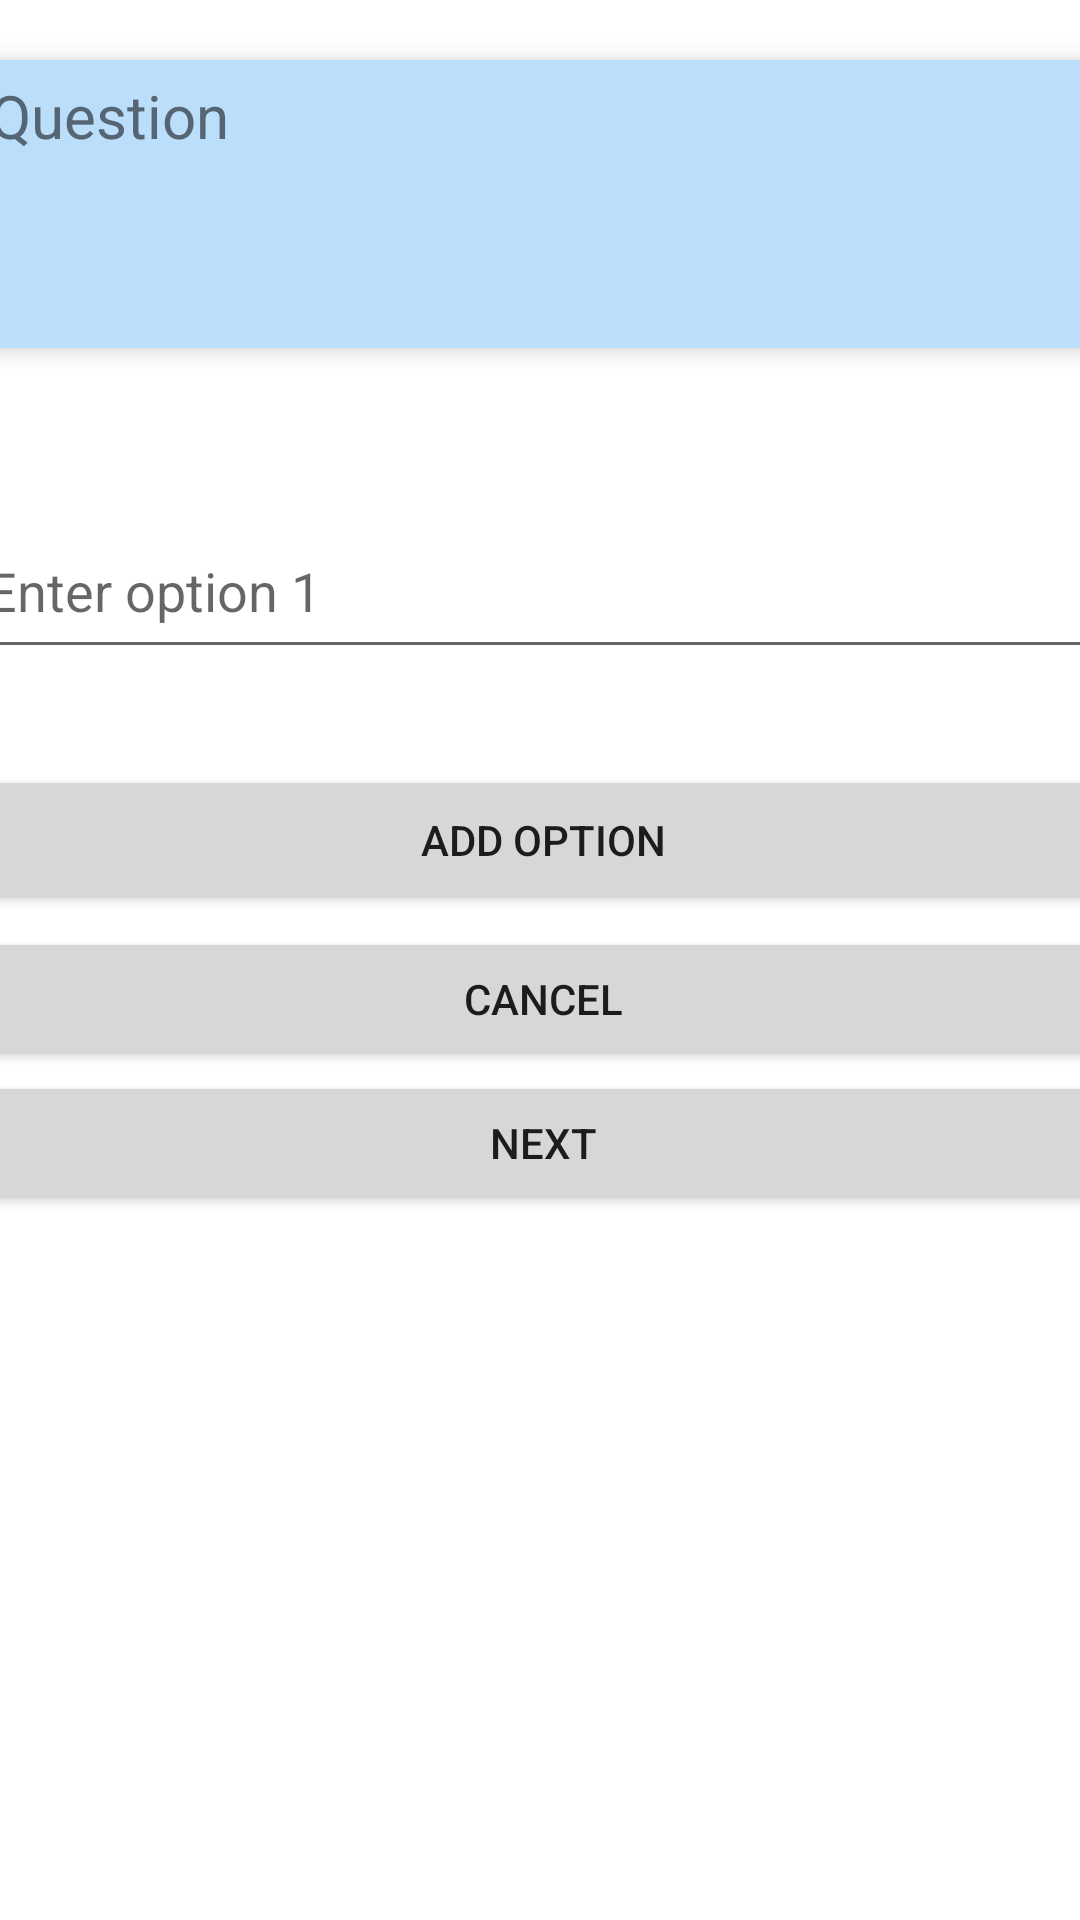

Write the Android layout XML for this screen, with the resource values it uses.
<!-- AndroidManifest.xml: application theme Theme.AndroidQuizApplication -->
<!-- res/layout/fragment_create_options.xml -->
<?xml version="1.0" encoding="utf-8"?>
<androidx.constraintlayout.widget.ConstraintLayout xmlns:android="http://schemas.android.com/apk/res/android"
    xmlns:app="http://schemas.android.com/apk/res-auto"
    xmlns:tools="http://schemas.android.com/tools"
    android:layout_width="match_parent"
    android:layout_height="match_parent"
    tools:context=".CreateOptions">


    <EditText
        android:id="@+id/optionField"
        android:layout_width="378dp"
        android:layout_height="55dp"
        android:layout_marginTop="52dp"
        android:ems="10"
        android:hint="@string/enter_option_1"
        android:inputType="textPersonName"
        android:minHeight="48dp"
        app:layout_constraintEnd_toEndOf="parent"
        app:layout_constraintHorizontal_bias="0.515"
        app:layout_constraintStart_toStartOf="parent"
        app:layout_constraintTop_toBottomOf="@+id/questionTextView" />

    <TextView
        android:id="@+id/questionTextView"
        android:layout_width="379dp"
        android:layout_height="96dp"
        android:layout_marginTop="20dp"
        android:background="@drawable/rounded_corner_radius"
        android:padding="5dp"
        android:text="@string/question"
        android:textColor="@color/darkest_blue"
        android:textSize="20sp"
        android:translationZ="5dp"
        app:layout_constraintEnd_toEndOf="parent"
        app:layout_constraintHorizontal_bias="0.468"
        app:layout_constraintStart_toStartOf="parent"
        app:layout_constraintTop_toTopOf="parent" />

    <Button
        android:id="@+id/addOptionButton"
        android:layout_width="380dp"
        android:layout_height="50dp"
        android:layout_marginTop="32dp"
        android:text="@string/add_option"
        app:layout_constraintEnd_toEndOf="parent"
        app:layout_constraintHorizontal_bias="0.478"
        app:layout_constraintStart_toStartOf="parent"
        app:layout_constraintTop_toBottomOf="@+id/optionField" />

    <Button
        android:id="@+id/cancelOperation"
        android:layout_width="380dp"
        android:layout_height="48dp"
        android:layout_marginTop="4dp"
        android:text="@string/cancel"
        app:layout_constraintEnd_toEndOf="parent"
        app:layout_constraintHorizontal_bias="0.478"
        app:layout_constraintStart_toStartOf="parent"
        app:layout_constraintTop_toBottomOf="@+id/addOptionButton" />

    <Button
        android:id="@+id/nextButton"
        android:layout_width="380dp"
        android:layout_height="48dp"
        android:text="@string/next"
        app:iconPadding="0dp"
        app:layout_constraintEnd_toEndOf="parent"
        app:layout_constraintHorizontal_bias="0.478"
        app:layout_constraintStart_toStartOf="parent"
        app:layout_constraintTop_toBottomOf="@+id/cancelOperation" />
</androidx.constraintlayout.widget.ConstraintLayout>
<!-- resources referenced by this layout -->
<resources>
  <color name="darkest_blue">#566573</color>
  <!-- drawable rounded_corner_radius (drawable) -->
  <?xml version="1.0" encoding="utf-8"?>
  <shape xmlns:android="http://schemas.android.com/apk/res/android" >
      <stroke
          android:width="1dp"
          android:color="@color/brighter_blue"
         />
  
      <solid android:color="@color/brighter_blue" />
  
      <padding
          android:left="1dp"
          android:right="1dp"
          android:bottom="1dp"
          android:top="1dp" />
  
      <corners android:radius="5dp" />
  </shape>
  <string name="add_option">Add option</string>
  <string name="cancel">Cancel</string>
  <string name="enter_option_1">Enter option 1</string>
  <string name="next">Next</string>
  <string name="question">Question</string>
  <style name="Theme.AndroidQuizApplication" parent="Theme.MaterialComponents.DayNight.DarkActionBar">
          
          <item name="colorPrimary">@color/darker_purple</item>
          <item name="colorPrimaryVariant">@color/darkest_purple</item>
          <item name="colorOnPrimary">@color/white</item>
          
          <item name="colorSecondary">@color/brighter_blue</item>
          <item name="colorSecondaryVariant">@color/darker_blue</item>
          <item name="colorOnSecondary">@color/black</item>
          
          <item name="android:statusBarColor" tools:targetApi="l">?attr/colorPrimaryVariant</item>
          
      </style>
  <color name="brighter_blue">#BBDEFB</color>
  <color name="darker_purple">#4A148C</color>
  <color name="darkest_purple">#38006B</color>
  <color name="white">#FFFFFFFF</color>
  <color name="darker_blue">#8AACC8</color>
  <color name="black">#FF000000</color>
</resources>
